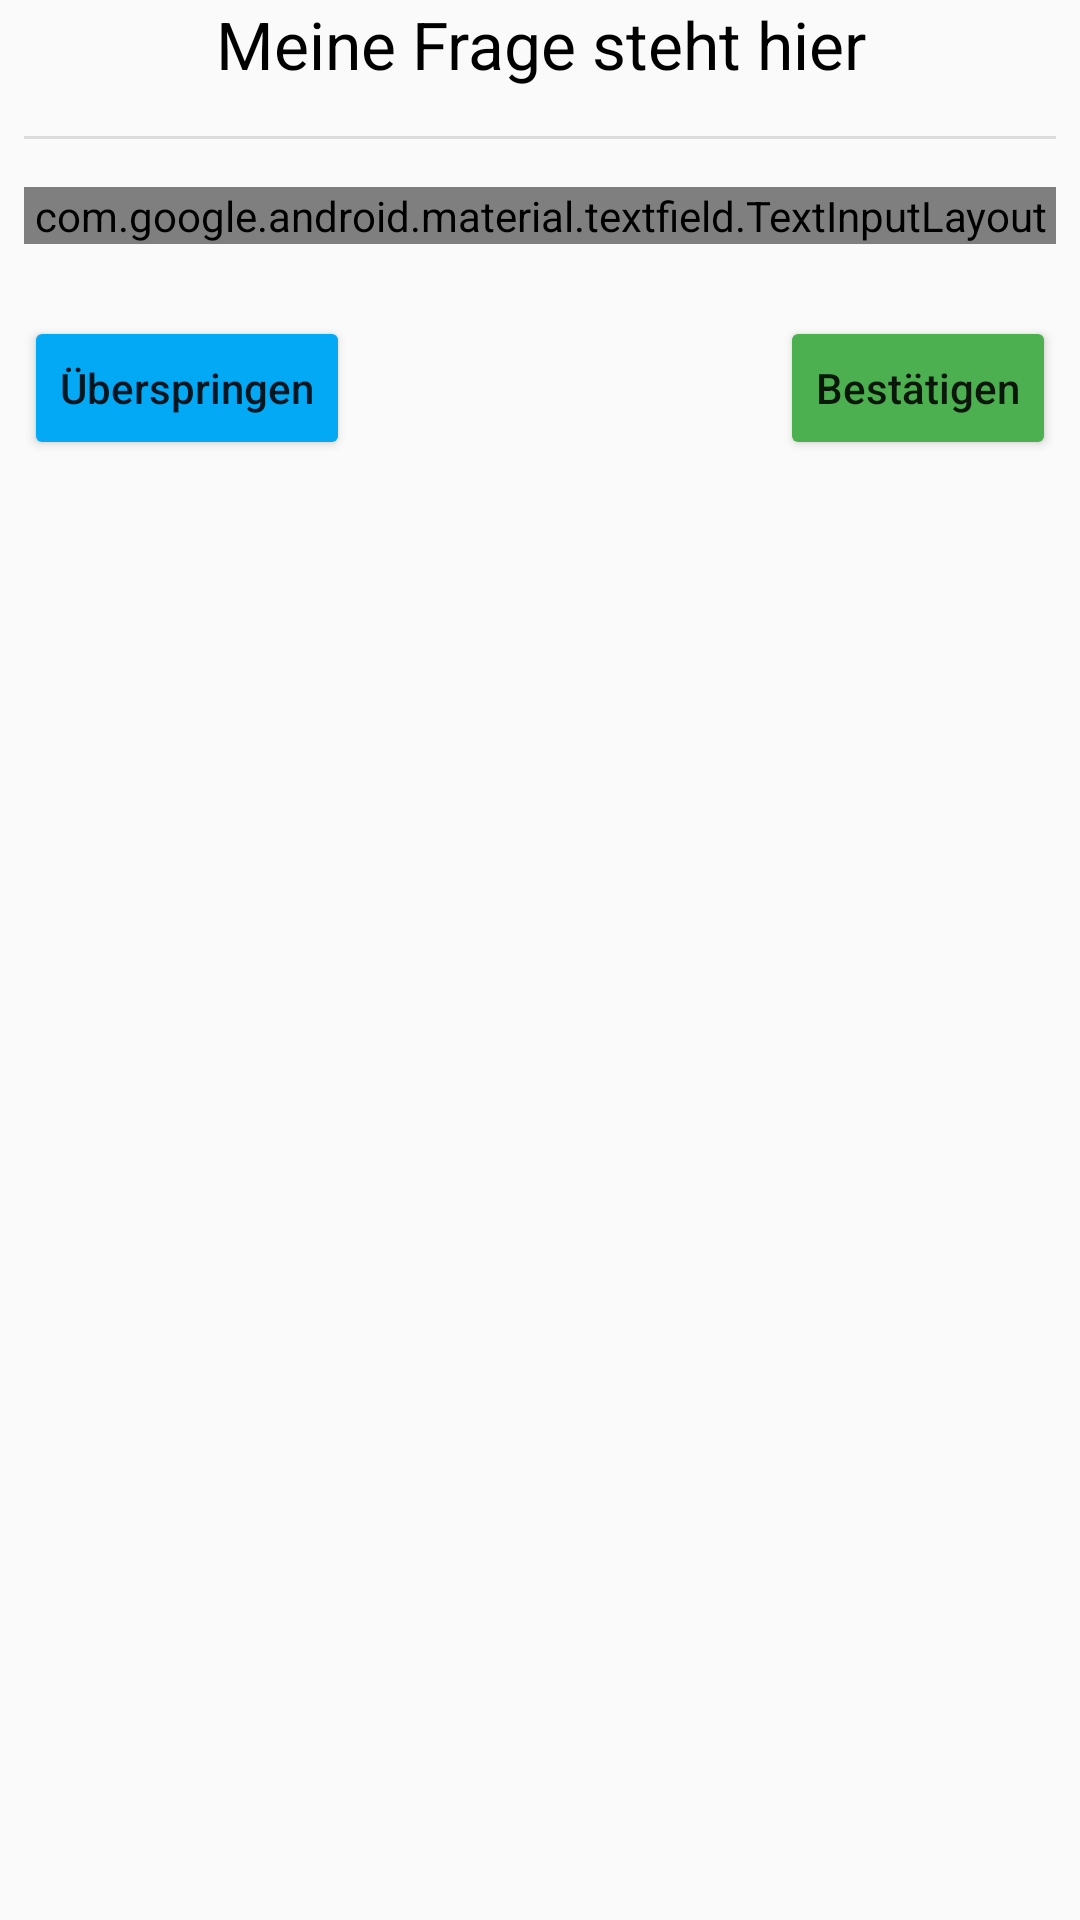

Produce the Android XML layout that renders to this screen, including the resource entries it uses.
<!-- AndroidManifest.xml: application theme Theme.Progresstracker -->
<!-- res/layout/fragment_freitext_beantworten.xml -->
<?xml version="1.0" encoding="utf-8"?>
<androidx.constraintlayout.widget.ConstraintLayout xmlns:android="http://schemas.android.com/apk/res/android"
    xmlns:app="http://schemas.android.com/apk/res-auto"
    xmlns:tools="http://schemas.android.com/tools"
    android:id="@+id/fragmentFreitextBeantworten"
    android:layout_width="match_parent"
    android:layout_height="wrap_content">

    <TextView
        android:id="@+id/tvFrageFreitext"
        android:layout_width="0dp"
        android:layout_height="wrap_content"
        android:layout_marginStart="8dp"
        android:layout_marginEnd="8dp"
        android:gravity="center"
        android:text="Meine Frage steht hier"
        android:textColor="@color/black"
        android:textSize="22sp"
        app:layout_constraintEnd_toEndOf="parent"
        app:layout_constraintStart_toStartOf="parent"
        app:layout_constraintTop_toTopOf="parent" />

    <View
        android:id="@+id/divider5"
        android:layout_width="match_parent"
        android:layout_height="1dp"
        android:layout_marginStart="8dp"
        android:layout_marginTop="16dp"
        android:layout_marginEnd="8dp"
        android:layout_weight="1"
        android:background="?android:attr/listDivider"
        app:layout_constraintEnd_toEndOf="parent"
        app:layout_constraintStart_toStartOf="parent"
        app:layout_constraintTop_toBottomOf="@+id/tvFrageFreitext" />

    <com.google.android.material.textfield.TextInputLayout
        android:id="@+id/etAntwortFreitext"
        android:layout_width="0dp"
        android:layout_height="wrap_content"
        android:layout_marginStart="8dp"
        android:layout_marginTop="16dp"
        android:layout_marginEnd="8dp"
        app:layout_constraintEnd_toEndOf="parent"
        app:layout_constraintStart_toStartOf="parent"
        app:layout_constraintTop_toBottomOf="@+id/divider5">

        <com.google.android.material.textfield.TextInputEditText
            android:layout_width="match_parent"
            android:layout_height="50dp"
            android:layout_marginStart="0dp"
            android:layout_marginTop="0dp"
            android:layout_marginEnd="0dp"
            android:hint="Antwort" />

    </com.google.android.material.textfield.TextInputLayout>

    <Button
        android:id="@+id/btnSubmit"
        android:layout_width="wrap_content"
        android:layout_height="wrap_content"
        android:layout_marginTop="24dp"
        android:layout_marginEnd="8dp"
        android:backgroundTint="#4CAF50"
        android:text="Bestätigen"
        android:textAllCaps="false"
        app:layout_constraintEnd_toEndOf="parent"
        app:layout_constraintTop_toBottomOf="@+id/etAntwortFreitext" />

    <Button
        android:id="@+id/btnSkip"
        android:layout_width="wrap_content"
        android:layout_height="wrap_content"
        android:layout_marginStart="8dp"
        android:layout_marginTop="24dp"
        android:backgroundTint="#03A9F4"
        android:text="Überspringen"
        android:textAllCaps="false"
        app:layout_constraintStart_toStartOf="parent"
        app:layout_constraintTop_toBottomOf="@+id/etAntwortFreitext" />
</androidx.constraintlayout.widget.ConstraintLayout>
<!-- resources referenced by this layout -->
<resources>
  <color name="black">#FF000000</color>
  <style name="Theme.Progresstracker" parent="android:Theme.Material.Light.NoActionBar" />
</resources>
